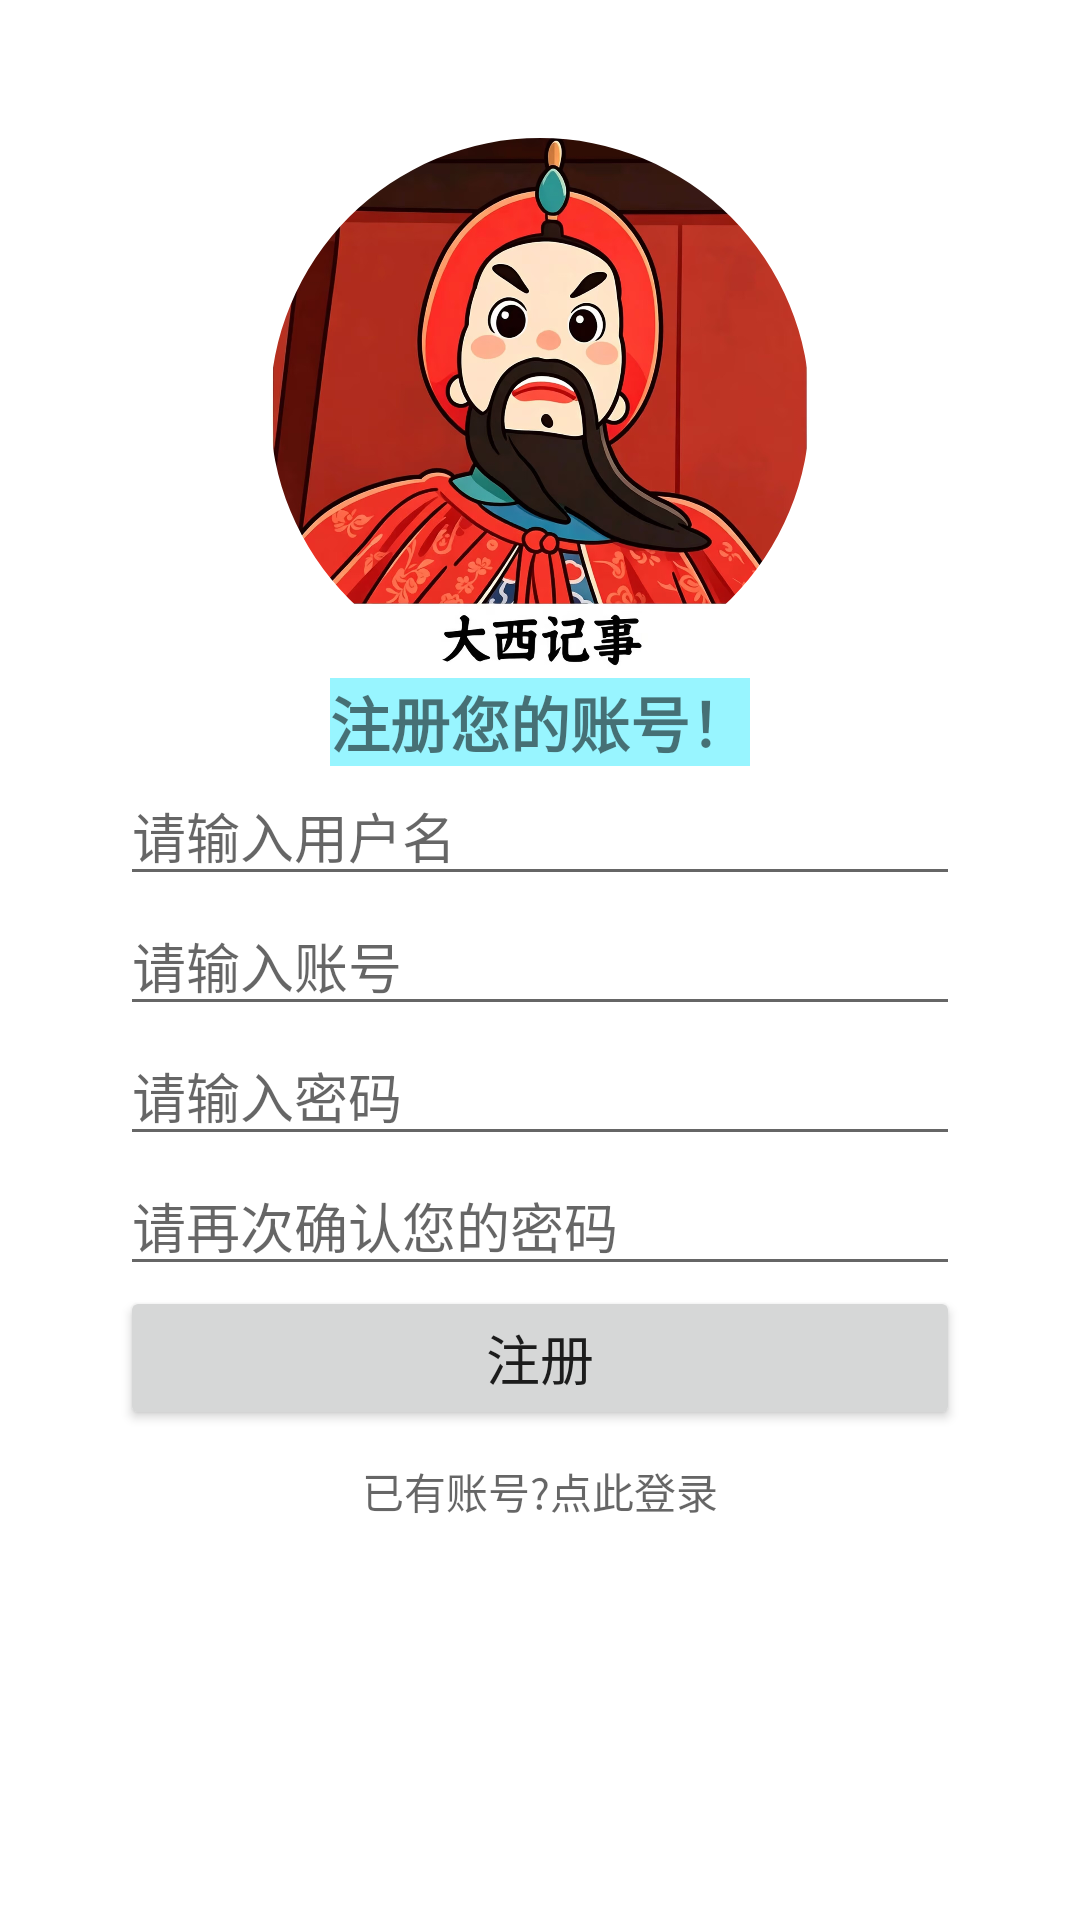

Layout XML and referenced resources for this Android screen:
<!-- AndroidManifest.xml: application theme Theme.XiwangNotepad -->
<!-- res/layout/activity_register.xml -->
<?xml version="1.0" encoding="utf-8"?>
<androidx.constraintlayout.widget.ConstraintLayout xmlns:android="http://schemas.android.com/apk/res/android"
    xmlns:app="http://schemas.android.com/apk/res-auto"
    xmlns:tools="http://schemas.android.com/tools"
    android:id="@+id/main"
    android:layout_width="match_parent"
    android:layout_height="match_parent"
    tools:context=".view.activity.RegisterActivity">
    <com.google.android.material.imageview.ShapeableImageView
        android:id="@+id/register_iv_mainIcon"
        android:layout_width="180dp"
        android:layout_height="180dp"
        android:src="@drawable/xiwang_notepad"
        app:shapeAppearance="@style/ShapeAppearance.Circle"
        app:layout_constraintVertical_bias="0.1"
        app:layout_constraintTop_toTopOf="parent"
        app:layout_constraintBottom_toBottomOf="parent"
        app:layout_constraintStart_toStartOf="parent"
        app:layout_constraintEnd_toEndOf="parent"
        />
    <TextView
        android:id="@+id/register_tv_title"
        android:layout_width="wrap_content"
        android:layout_height="wrap_content"
        android:text="注册您的账号！"
        android:background="@color/sky_blue"
        android:fontFamily="sans-serif-black"
        android:textSize="20sp"
        app:layout_constraintTop_toBottomOf="@id/register_iv_mainIcon"
        app:layout_constraintStart_toStartOf="parent"
        app:layout_constraintEnd_toEndOf="parent"
        />
    <EditText
        android:id="@+id/register_etv_username"
        android:layout_width="0dp"
        android:layout_height="wrap_content"
        android:hint="请输入用户名"
        android:layout_marginLeft="40dp"
        android:layout_marginRight="40dp"
        app:layout_constraintTop_toBottomOf="@id/register_tv_title"
        app:layout_constraintStart_toStartOf="parent"
        app:layout_constraintEnd_toEndOf="parent"
        />
    <EditText
        android:id="@+id/register_etv_account"
        android:layout_width="0dp"
        android:layout_height="wrap_content"
        android:hint="请输入账号"
        android:layout_marginLeft="40dp"
        android:layout_marginRight="40dp"
        app:layout_constraintTop_toBottomOf="@id/register_etv_username"
        app:layout_constraintStart_toStartOf="parent"
        app:layout_constraintEnd_toEndOf="parent"
        />
    <EditText
        android:id="@+id/register_etv_password"
        android:layout_width="0dp"
        android:layout_height="wrap_content"
        android:hint="请输入密码"
        app:layout_constraintTop_toBottomOf="@id/register_etv_account"
        app:layout_constraintStart_toStartOf="@id/register_etv_account"
        app:layout_constraintEnd_toEndOf="@id/register_etv_account"
        />
    <EditText
        android:id="@+id/register_etv_repassword"
        android:layout_width="0dp"
        android:layout_height="wrap_content"
        android:hint="请再次确认您的密码"
        app:layout_constraintTop_toBottomOf="@id/register_etv_password"
        app:layout_constraintStart_toStartOf="@id/register_etv_account"
        app:layout_constraintEnd_toEndOf="@id/register_etv_account"
        />
    <Button
        android:id="@+id/register_btn_confirm"
        android:layout_width="0dp"
        android:layout_height="wrap_content"
        android:text="注册"
        android:textSize="18sp"
        app:layout_constraintTop_toBottomOf="@id/register_etv_repassword"
        app:layout_constraintStart_toStartOf="@id/register_etv_repassword"
        app:layout_constraintEnd_toEndOf="@id/register_etv_repassword"
        />
    <com.google.android.material.imageview.ShapeableImageView
        android:id="@+id/register_iv_switch"
        android:padding="5dp"
        android:layout_width="wrap_content"
        android:layout_height="wrap_content"
        android:src="@drawable/ic_getin_iv"
        app:shapeAppearance="@style/ShapeAppearance.Circle"
        app:layout_constraintTop_toBottomOf="@id/register_btn_confirm"
        app:layout_constraintStart_toStartOf="@id/register_btn_confirm"
        app:layout_constraintEnd_toEndOf="@id/register_btn_confirm"
        />
    <TextView
        android:layout_width="wrap_content"
        android:layout_height="wrap_content"
        android:hint="已有账号?点此登录"
        app:layout_constraintTop_toBottomOf="@+id/register_iv_switch"
        app:layout_constraintStart_toStartOf="@+id/register_iv_switch"
        app:layout_constraintEnd_toEndOf="@+id/register_iv_switch"
        />

</androidx.constraintlayout.widget.ConstraintLayout>
<!-- resources referenced by this layout -->
<resources>
  <color name="sky_blue">	#98F5FF</color>
  <!-- drawable xiwang_notepad: jpg bitmap (drawable, 315881 bytes) -->
  <style name="ShapeAppearance.Circle" parent="">
          <item name="cornerFamily">rounded</item>
          <item name="cornerSize">50%</item>
      </style>
  <style name="Theme.XiwangNotepad" parent="Theme.MaterialComponents.DayNight.NoActionBar" />
</resources>
